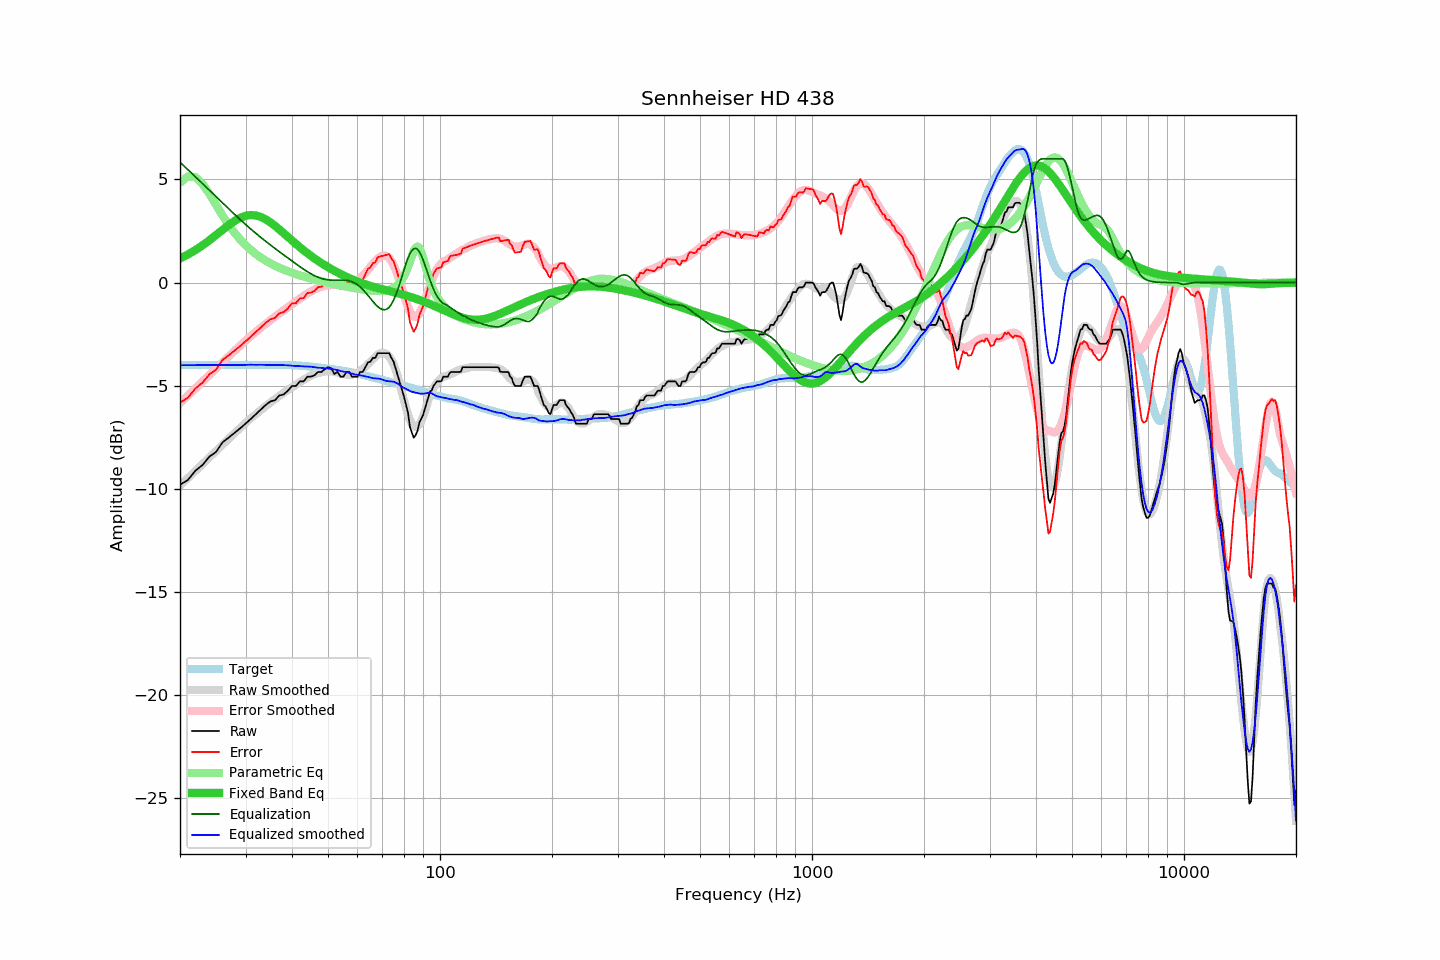

The table this chart was drawn from, first rows:
frequency, raw, error, smoothed, error_smoothed, equalization, parametric_eq, equalized_raw, equalized_smoothed, target
20, -9.80, -5.81, -9.84, -5.84, 5.84, 1.17, -3.96, -4.01, -3.99
21, -9.57, -5.58, -9.48, -5.48, 5.48, 1.36, -4.09, -4.00, -3.99
22, -9.12, -5.13, -9.13, -5.13, 5.13, 1.58, -3.99, -4.00, -3.99
23, -8.84, -4.85, -8.79, -4.80, 4.80, 1.81, -4.04, -4.00, -3.99
24, -8.43, -4.44, -8.47, -4.47, 4.47, 2.05, -3.96, -4.00, -3.99
25, -8.21, -4.22, -8.16, -4.17, 4.17, 2.31, -4.04, -3.99, -3.99
26, -7.75, -3.76, -7.86, -3.87, 3.87, 2.55, -3.88, -3.99, -3.99
27, -7.52, -3.53, -7.58, -3.59, 3.59, 2.78, -3.93, -3.99, -3.99
28, -7.29, -3.30, -7.31, -3.32, 3.32, 2.98, -3.97, -3.99, -3.99
29, -7.07, -3.08, -7.05, -3.06, 3.06, 3.14, -4.01, -3.99, -3.99
30, -6.84, -2.85, -6.81, -2.82, 2.82, 3.24, -4.02, -3.99, -3.99
31, -6.61, -2.62, -6.57, -2.59, 2.59, 3.28, -4.02, -3.98, -3.99
32, -6.38, -2.39, -6.37, -2.38, 2.38, 3.26, -4.00, -3.99, -3.99
33, -6.15, -2.17, -6.17, -2.19, 2.19, 3.18, -3.96, -3.98, -3.98
34, -5.93, -1.95, -5.99, -2.00, 2.00, 3.07, -3.93, -3.99, -3.98
35, -5.76, -1.78, -5.81, -1.82, 1.82, 2.92, -3.94, -3.99, -3.98
36, -5.70, -1.72, -5.65, -1.66, 1.66, 2.75, -4.04, -4.00, -3.98
37, -5.47, -1.49, -5.49, -1.49, 1.49, 2.57, -3.98, -4.00, -3.98
38, -5.42, -1.43, -5.34, -1.34, 1.34, 2.39, -4.08, -4.00, -3.99
39, -5.24, -1.25, -5.20, -1.19, 1.19, 2.21, -4.05, -4.01, -3.99
40, -5.01, -1.01, -5.08, -1.05, 1.05, 2.04, -3.96, -4.03, -4.00
41, -5.01, -1.00, -4.95, -0.91, 0.91, 1.87, -4.10, -4.04, -4.01
42, -4.79, -0.76, -4.82, -0.77, 0.77, 1.71, -4.02, -4.05, -4.03
43, -4.79, -0.75, -4.71, -0.65, 0.65, 1.56, -4.14, -4.06, -4.04
44, -4.56, -0.50, -4.60, -0.53, 0.53, 1.42, -4.03, -4.07, -4.06
45, -4.56, -0.49, -4.50, -0.42, 0.42, 1.29, -4.14, -4.07, -4.07
46, -4.49, -0.40, -4.43, -0.33, 0.33, 1.17, -4.16, -4.10, -4.09
47, -4.33, -0.22, -4.39, -0.26, 0.26, 1.05, -4.07, -4.13, -4.11
48, -4.33, -0.20, -4.34, -0.20, 0.20, 0.95, -4.13, -4.13, -4.13
49, -4.20, -0.05, -4.31, -0.16, 0.16, 0.84, -4.04, -4.15, -4.15
50, -4.10, 0.07, -4.30, -0.13, 0.13, 0.75, -3.97, -4.17, -4.17
51, -4.15, 0.04, -4.31, -0.12, 0.12, 0.66, -4.03, -4.19, -4.19
52, -4.43, -0.22, -4.33, -0.12, 0.12, 0.57, -4.31, -4.21, -4.21
53, -4.33, -0.10, -4.36, -0.12, 0.12, 0.49, -4.21, -4.24, -4.23
54, -4.56, -0.30, -4.40, -0.12, 0.12, 0.42, -4.44, -4.28, -4.26
55, -4.56, -0.28, -4.43, -0.12, 0.12, 0.35, -4.44, -4.31, -4.28
56, -4.33, -0.03, -4.46, -0.11, 0.11, 0.28, -4.22, -4.35, -4.30
57, -4.33, -0.00, -4.46, -0.09, 0.09, 0.22, -4.24, -4.38, -4.33
58, -4.56, -0.21, -4.46, -0.05, 0.05, 0.16, -4.51, -4.41, -4.35
59, -4.56, -0.18, -4.43, 0.02, -0.02, 0.10, -4.58, -4.45, -4.38
60, -4.56, -0.15, -4.37, 0.10, -0.10, 0.05, -4.66, -4.48, -4.41
61, -4.33, 0.11, -4.28, 0.21, -0.21, 0.00, -4.54, -4.50, -4.44
62, -4.33, 0.14, -4.18, 0.33, -0.33, -0.04, -4.66, -4.51, -4.47
63, -4.10, 0.40, -4.08, 0.47, -0.47, -0.09, -4.57, -4.55, -4.50
64, -3.87, 0.67, -3.95, 0.62, -0.62, -0.13, -4.49, -4.57, -4.54
65, -3.83, 0.74, -3.84, 0.76, -0.76, -0.16, -4.59, -4.60, -4.57
66, -3.65, 0.95, -3.72, 0.91, -0.91, -0.20, -4.56, -4.63, -4.60
67, -3.65, 0.98, -3.60, 1.05, -1.05, -0.23, -4.70, -4.64, -4.63
68, -3.42, 1.24, -3.49, 1.16, -1.16, -0.26, -4.58, -4.65, -4.66
69, -3.42, 1.26, -3.42, 1.25, -1.25, -0.29, -4.67, -4.67, -4.68
70, -3.42, 1.29, -3.40, 1.30, -1.30, -0.32, -4.72, -4.70, -4.71
71, -3.42, 1.32, -3.42, 1.32, -1.32, -0.35, -4.74, -4.74, -4.74
72, -3.42, 1.35, -3.49, 1.28, -1.28, -0.38, -4.70, -4.77, -4.77
73, -3.42, 1.38, -3.59, 1.20, -1.20, -0.41, -4.62, -4.78, -4.80
74, -3.65, 1.18, -3.74, 1.05, -1.05, -0.43, -4.70, -4.80, -4.83
75, -3.82, 1.04, -3.95, 0.85, -0.85, -0.46, -4.67, -4.80, -4.86
76, -4.17, 0.72, -4.23, 0.61, -0.61, -0.49, -4.78, -4.85, -4.89
77, -4.51, 0.40, -4.57, 0.33, -0.33, -0.52, -4.84, -4.90, -4.91
78, -4.85, 0.09, -4.95, 0.03, -0.03, -0.54, -4.88, -4.98, -4.94
79, -5.18, -0.21, -5.34, -0.29, 0.29, -0.57, -4.89, -5.05, -4.97
... 553 more rows
